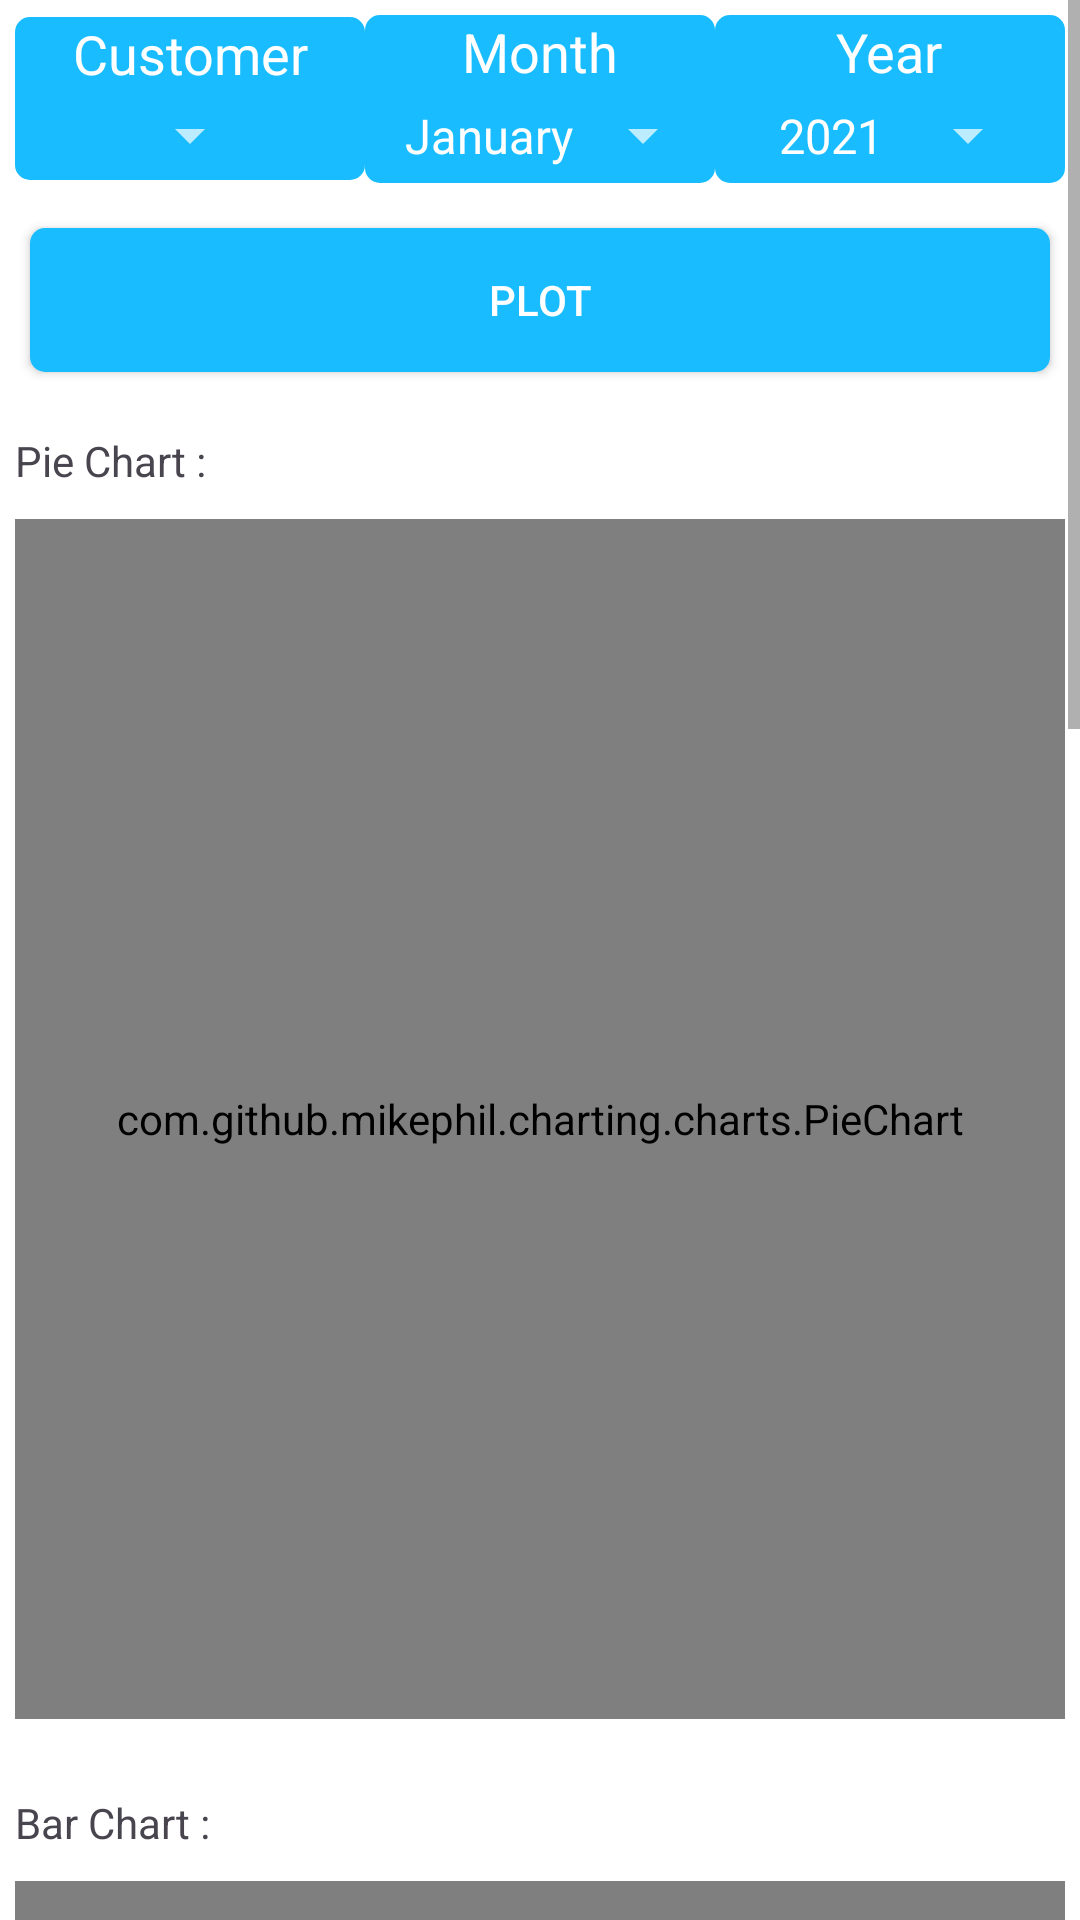

Reconstruct the res/layout file that produces this screen, plus the resources it refers to.
<!-- AndroidManifest.xml: application theme Theme.PoultryManager -->
<!-- res/layout/activity_monthly_sales.xml -->
<?xml version="1.0" encoding="utf-8"?>
<ScrollView xmlns:android="http://schemas.android.com/apk/res/android"
    xmlns:app="http://schemas.android.com/apk/res-auto"
    xmlns:tools="http://schemas.android.com/tools"
    android:layout_width="match_parent"
    android:layout_height="match_parent"
    android:fillViewport="true"
    tools:context=".Home.MonthlySales">

    <RelativeLayout
        android:layout_width="match_parent"
        android:layout_height="match_parent">

        <LinearLayout
            android:id="@+id/monthandyearLinearLayout"
            android:layout_width="match_parent"
            android:layout_height="wrap_content"
            android:layout_alignParentStart="true"
            android:layout_alignParentTop="true"
            android:layout_alignParentEnd="true"
            android:layout_marginBottom="10dp"
            android:gravity="center"
            android:orientation="horizontal"
            android:padding="5dp">
        <LinearLayout
            android:layout_width="100dp"
            android:layout_height="wrap_content"
            android:layout_weight="1"
            android:background="@drawable/small_buttons"
            android:gravity="center"
            android:orientation="vertical">

            <com.google.android.material.textview.MaterialTextView
                android:id="@+id/inputBuyerTextView"
                android:layout_width="wrap_content"
                android:layout_height="wrap_content"
                android:text="Customer"
                android:textSize="18dp"
                android:textAlignment="center"
                android:textColor="@color/design_default_color_on_primary" />

            <androidx.appcompat.widget.AppCompatSpinner
                android:id="@+id/inputBuyerNameSpinner"
                android:layout_width="wrap_content"
                android:layout_height="30dp"
                android:padding="5dp"
                android:textAlignment="center"
                android:textColor="@color/design_default_color_on_primary"
                android:theme="@style/ThemeOverlay.AppCompat.Dark" />
        </LinearLayout>
            <LinearLayout
                android:layout_width="100dp"
                android:layout_height="wrap_content"
                android:layout_weight="1"
                android:background="@drawable/small_buttons"
                android:gravity="center"
                android:orientation="vertical">

                <com.google.android.material.textview.MaterialTextView
                    android:id="@+id/inputMonthTextView"
                    android:layout_width="wrap_content"
                    android:layout_height="wrap_content"
                    android:text="Month"
                    android:textSize="18dp"
                    android:textAlignment="center"
                    android:textColor="@color/design_default_color_on_primary" />

                <androidx.appcompat.widget.AppCompatSpinner
                    android:id="@+id/inputMonthsSpinner"
                    android:layout_width="wrap_content"
                    android:layout_height="wrap_content"
                    android:entries="@array/months"
                    android:padding="5dp"
                    android:textAlignment="center"
                    android:textColor="@color/design_default_color_on_primary"
                    android:theme="@style/ThemeOverlay.AppCompat.Dark" />
            </LinearLayout>

            <LinearLayout
                android:layout_width="100dp"
                android:layout_height="wrap_content"
                android:layout_weight="1"
                android:background="@drawable/small_buttons"
                android:gravity="center"
                android:orientation="vertical">

                <com.google.android.material.textview.MaterialTextView
                    android:id="@+id/inputYearTextView"
                    android:layout_width="wrap_content"
                    android:layout_height="wrap_content"
                    android:text="Year"
                    android:textSize="18dp"
                    android:textAlignment="center"
                    android:textColor="@color/design_default_color_on_primary" />

                <androidx.appcompat.widget.AppCompatSpinner
                    android:id="@+id/inputYearSpinner"
                    android:layout_width="wrap_content"
                    android:layout_height="wrap_content"
                    android:entries="@array/anotherYears"
                    android:padding="5dp"
                    android:textColor="@color/design_default_color_on_primary"
                    android:theme="@style/ThemeOverlay.AppCompat.Dark" />
            </LinearLayout>

        </LinearLayout>

        <androidx.appcompat.widget.AppCompatButton
            android:id="@+id/plotChart"
            android:layout_width="match_parent"
            android:layout_height="wrap_content"
            android:layout_below="@id/monthandyearLinearLayout"
            android:layout_centerHorizontal="true"
            android:layout_marginLeft="10dp"
            android:layout_marginRight="10dp"
            android:background="@drawable/text_view_outlook_click_effect"
            android:padding="10dp"
            android:text="plot"
            android:theme="@style/ThemeOverlay.AppCompat.Dark" />

        <androidx.appcompat.widget.AppCompatTextView
            android:id="@+id/pieChartTitle"
            android:layout_width="match_parent"
            android:layout_height="wrap_content"
            android:layout_below="@id/plotChart"
            android:layout_marginTop="15dp"
            android:padding="5dp"
            android:text="Pie Chart :"
            android:theme="@style/Theme.Material3.Light" />

        <com.github.mikephil.charting.charts.PieChart
            android:id="@+id/monthlyProducePiechart"
            android:layout_width="match_parent"
            android:layout_height="400dp"
            android:layout_below="@id/pieChartTitle"
            android:layout_marginStart="5dp"
            android:layout_marginTop="5dp"
            android:layout_marginEnd="5dp"
            android:layout_marginBottom="5dp" />

        <androidx.appcompat.widget.AppCompatTextView
            android:id="@+id/barChartTitle"
            android:layout_width="match_parent"
            android:layout_height="wrap_content"
            android:layout_below="@id/monthlyProducePiechart"
            android:layout_marginTop="15dp"
            android:padding="5dp"
            android:text="Bar Chart :"
            android:theme="@style/Theme.Material3.Light" />

        <com.github.mikephil.charting.charts.BarChart
            android:id="@+id/monthlyProduceBarchart"
            android:layout_width="match_parent"
            android:layout_height="500dp"
            android:layout_below="@id/barChartTitle"
            android:layout_marginStart="5dp"
            android:layout_marginTop="5dp"
            android:layout_marginEnd="5dp"
            android:layout_marginBottom="5dp" />

        <androidx.appcompat.widget.AppCompatTextView
            android:id="@+id/lineChartTitle"
            android:layout_width="match_parent"
            android:layout_height="wrap_content"
            android:layout_below="@id/monthlyProduceBarchart"
            android:layout_marginTop="15dp"
            android:padding="5dp"
            android:text="Line Chart :"
            android:theme="@style/Theme.Material3.Light" />


        <com.github.mikephil.charting.charts.LineChart
            android:id="@+id/monthlyProduceLinechart"
            android:layout_width="match_parent"
            android:layout_height="500dp"
            android:layout_below="@id/lineChartTitle"
            android:layout_marginBottom="10dp" />

    </RelativeLayout>

</ScrollView>
<!-- resources referenced by this layout -->
<resources>
  <array name="anotherYears">
          <item>"2021"</item>
          <item>"2022"</item>
      </array>
  <array name="months">
          <item>January</item>
          <item>February</item>
          <item>March</item>
          <item>April</item>
          <item>May</item>
          <item>June</item>
          <item>Jan</item>
          <item>July</item>
          <item>August</item>
          <item>September</item>
          <item>October</item>
          <item>November</item>
          <item>December</item>
      </array>
  <!-- drawable small_buttons (drawable-v24) -->
  <?xml version="1.0" encoding="utf-8"?>
  <shape xmlns:android="http://schemas.android.com/apk/res/android"
      android:shape="rectangle"
      >
      <corners android:radius="5dp"/>
      <solid android:color="@color/skyBlue"/>
  </shape>
  <!-- drawable text_view_outlook_click_effect (drawable) -->
  <?xml version="1.0" encoding="utf-8"?>
  <selector xmlns:android="http://schemas.android.com/apk/res/android">
      <item android:state_pressed="true" android:drawable="@drawable/text_view_outlook_pressed"/>
      <item android:state_pressed="false" android:drawable="@drawable/small_buttons"/>
  </selector>
  <style name="Theme.PoultryManager" parent="Theme.MaterialComponents.DayNight.DarkActionBar">
          
          <item name="colorPrimary">@color/skyBlue</item>
          <item name="colorPrimaryVariant">@color/azure</item>
          <item name="colorOnPrimary">@color/white</item>
          
          <item name="colorSecondary">@color/teal_200</item>
          <item name="colorSecondaryVariant">@color/teal_700</item>
          <item name="colorOnSecondary">@color/black</item>
          
          <item name="android:statusBarColor" tools:targetApi="l">@color/black</item>
          
      </style>
  <color name="skyBlue">#19BDFF</color>
  <!-- drawable text_view_outlook_pressed (drawable-v24) -->
  <?xml version="1.0" encoding="utf-8"?>
  <shape xmlns:android="http://schemas.android.com/apk/res/android"
      android:shape="rectangle"
      android:tint="#58ACEF"
      >
      <corners android:radius="5dp"/>
      <stroke android:width="1dp" android:color="@color/design_default_color_primary"/>
      <solid android:color="@color/design_default_color_on_primary"/>
  </shape>
  <color name="azure">#37C6FF</color>
  <color name="white">#FFFFFFFF</color>
  <color name="teal_200">#FF03DAC5</color>
  <color name="teal_700">#FF018786</color>
  <color name="black">#FF000000</color>
</resources>
